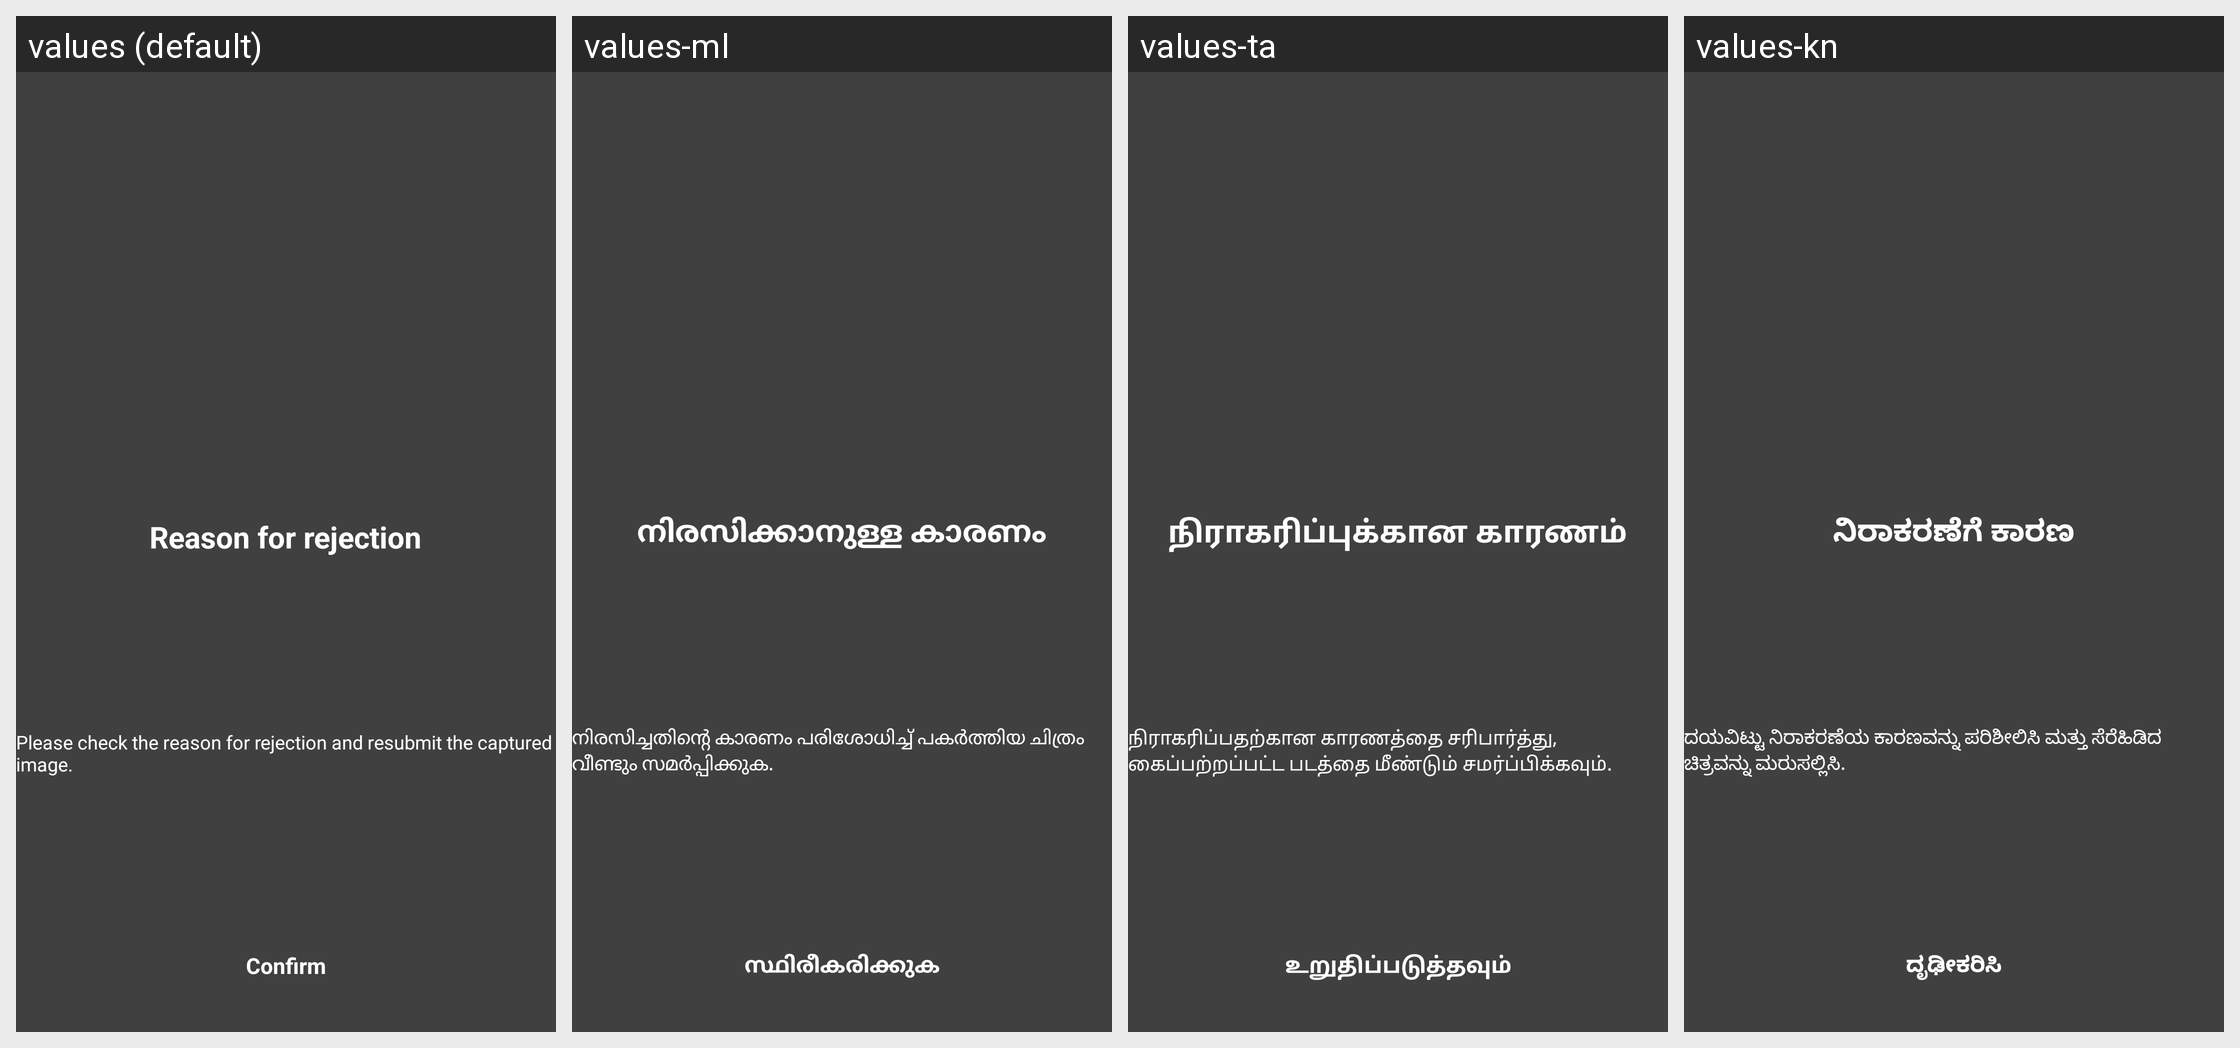

Translations of the strings shown on this Android screen, per locale in the grid:
Android screen res/layout/activity_alert_community_apply_return_reason.xml rendered under 4 locales, left to right: values (default), values-ml, values-ta, values-kn. Device: Nexus 5 (rendered at 1080×1920; each locale shown at half size, 540×960, under a caption strip naming it); theme AppTheme.Translucent.
Other locales in the repository, not shown: values-af, values-am, values-ar, values-as, values-az, values-be, values-bg, values-bn, values-bs, values-ca, values-ceb, values-co, values-cs, values-cy, values-da, values-de, values-el, values-en, values-eo, values-es, values-et, values-eu, values-fa, values-fi, values-fr, values-fy, values-ga, values-gd, values-gl, values-gn, values-gu, values-ha, values-haw, values-he, values-hi, values-hmn, values-hr, values-ht, values-hu, values-hy, values-id, values-ig, values-is, values-it, values-ja, values-jw, values-ka, values-kk, values-km, values-ko, values-ku, values-ky, values-lb, values-lo, values-lt, values-lv, values-mg, values-mi, values-mk, values-mn, values-mr, values-ms, values-mt, values-my, values-ne, values-nl, values-no, values-ny, values-or, values-pa, values-pl, values-ps, values-pt, values-ro, values-ru, values-rw, values-sd, values-si, values-sk, values-sl, values-sm, values-sn, values-so, values-sq, values-sr, values-st, values-su, values-sv, values-sw, values-te, values-tg, values-th, values-tk, values-tr, values-tt, values-ug, values-uk, values-ur, values-uz, values-vi, values-xh, values-yi, values-yo, values-zh-rCN, values-zh-rTW, values-zu.
Strings drawn on this screen, with the default value and each locale's value (text and hints the layout hard-codes, and strings that could not be matched under every locale, appear in the picture but are not listed):

word_return_reason
  values: Reason for rejection
  values-ml: നിരസിക്കാനുള്ള കാരണം
  values-ta: நிராகரிப்புக்கான காரணம்
  values-kn: ನಿರಾಕರಣೆಗೆ ಕಾರಣ

msg_community_apply_return_reason_desc
  values: Please check the reason for rejection and resubmit the captured image.
  values-ml: നിരസിച്ചതിന്റെ കാരണം പരിശോധിച്ച് പകർത്തിയ ചിത്രം വീണ്ടും സമർപ്പിക്കുക.
  values-ta: நிராகரிப்பதற்கான காரணத்தை சரிபார்த்து, கைப்பற்றப்பட்ட படத்தை மீண்டும் சமர்ப்பிக்கவும்.
  values-kn: ದಯವಿಟ್ಟು ನಿರಾಕರಣೆಯ ಕಾರಣವನ್ನು ಪರಿಶೀಲಿಸಿ ಮತ್ತು ಸೆರೆಹಿಡಿದ ಚಿತ್ರವನ್ನು ಮರುಸಲ್ಲಿಸಿ.

word_confirm
  values: Confirm
  values-ml: സ്ഥിരീകരിക്കുക
  values-ta: உறுதிப்படுத்தவும்
  values-kn: ದೃಢೀಕರಿಸಿ
